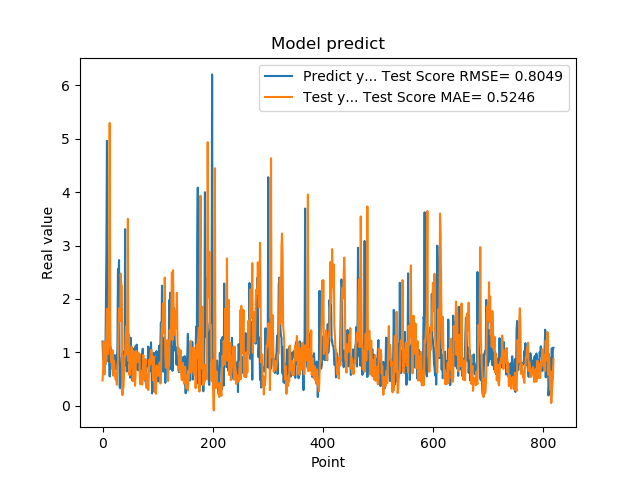

Values plotted in this chart, from the file beside it:
1.201630949974060059e+00, 4.714352281752341445e-01
8.802530169486999512e-01, 6.640479724664820615e-01
8.531429767608642578e-01, 1.202268188004969707e+00
7.591750025749206543e-01, 7.179057021802505156e-01
1.005007982254028320e+00, 5.889576414440415020e-01
7.687720060348510742e-01, 1.178430580363167390e+00
1.740013241767883301e+00, 8.019311829601469821e-01
2.913533687591552734e+00, 1.280326886810149389e+00
4.963075160980224609e+00, 1.813514174323855865e+00
1.471215128898620605e+00, 1.014789334084579053e+00
1.000648975372314453e+00, 9.661850691456952411e-01
8.220189809799194336e-01, 1.224761852688646124e+00
9.362199902534482643e-01, 2.510251025088563015e+00
5.486897230148315430e-01, 5.296387367825817982e+00
1.111255049705505371e+00, 1.428371411862141782e+00
7.148039937019348145e-01, 9.274837591512841151e-01
1.052167057991027832e+00, 8.119297691208148260e-01
8.955980539321898304e-01, 8.868895581976614650e-01
7.769405245780944824e-01, 6.849872125270350942e-01
5.699509978294372559e-01, 1.032667974432957880e+00
8.244060277938842773e-01, 5.627645667222143100e-01
5.800840258598327637e-01, 8.358388722060708931e-01
9.488009810447691761e-01, 6.409858220040399734e-01
7.918390035629272461e-01, 5.552861066132559476e-01
6.937990188598632812e-01, 4.882411968361922705e-01
6.834830045700073242e-01, 5.950688548554982082e-01
9.433320164680479847e-01, 3.917362336254335831e-01
1.032713770866394043e+00, 7.711071899151514808e-01
2.556216001510620117e+00, 7.789976018544418901e-01
2.464895963668823242e+00, 1.455878369227782354e+00
2.728049993515014204e+00, 1.820797827770265220e+00
3.558506965637206476e-01, 1.712841968987319330e+00
3.262020051479339600e-01, 1.583408059569148207e+00
3.781589865684509277e-01, 2.474016561540599568e+00
6.306380033493041992e-01, 2.274260744193572492e+00
8.854129910469055176e-01, 2.243807980123049717e+00
9.743152856826782227e-01, 1.980798189004997767e-01
7.307389974594116211e-01, 3.091872465374988499e-01
9.521890282630921520e-01, 3.496187666304595987e-01
1.011654973030090332e+00, 5.743491059340496419e-01
7.643579840660095215e-01, 9.461127408705839459e-01
3.306220054626464844e+00, 9.169835949514496543e-01
7.543110251426696777e-01, 1.286781981364894634e+00
1.409499049186706321e+00, 1.492087692184199232e+00
6.401469707489013672e-01, 9.607133617865692976e-01
8.640019893646240234e-01, 1.158738037595528292e+00
8.469420075416564941e-01, 3.499431276811270308e+00
7.976629734039306641e-01, 8.432293261597927359e-01
9.555831551551821068e-01, 1.327886236435078970e+00
9.546210169792175293e-01, 5.725539435758681961e-01
5.251880288124084473e-01, 8.554706139274333987e-01
1.275226235389709695e+00, 6.963011368133472656e-01
8.355640172958374023e-01, 8.535910192365214755e-01
7.640249729156494141e-01, 1.106440871293209227e+00
4.752210080623626154e-01, 8.669993695623705587e-01
7.414129972457885742e-01, 4.608468338018655852e-01
1.069700956344604492e+00, 1.026685217182623067e+00
7.892770171165466309e-01, 7.487727435532102183e-01
6.914690136909484863e-01, 6.883321194182338010e-01
7.093830108642578125e-01, 3.736911421228489294e-01
1.115731000900268555e+00, 5.761992935359245838e-01
... 759 more rows
